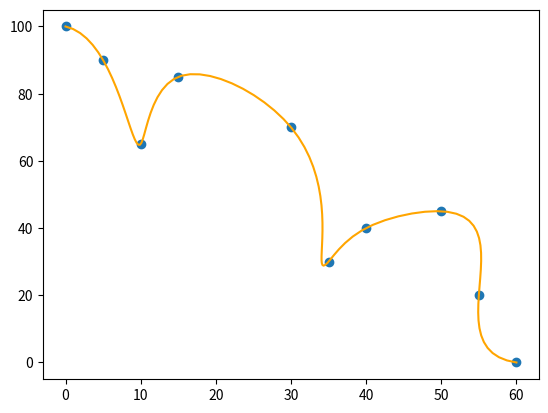

Python code for this plot:
#  https://www.analytics-link.com/post/2018/08/17/creating-and-plotting-cubic-splines-in-python

import numpy as np

import matplotlib.pyplot as plt

from scipy import interpolate

timestamp = (0, 5, 10, 15, 30, 35, 40, 50, 55, 60)

distance = (100, 90, 65, 85, 70, 30, 40, 45, 20, 0)

plt.plot(timestamp, distance, 'o')

plt.show()

data = np.array((timestamp, distance))

tck, u = interpolate.splprep(data, s=0)

unew = np.arange(0, 1.01, 0.01)

out = interpolate.splev(unew, tck)

plt.plot(out[0], out[1], color='orange')

#plt.plot(data[0, :], data[1, :], 'ob')

plt.show()